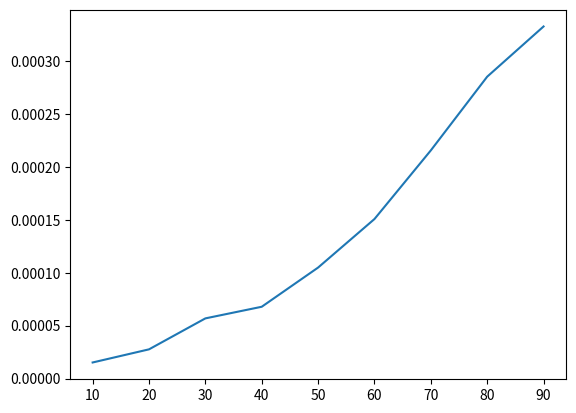

Reproduce this figure in Python.
import matplotlib.pyplot as plt
import time
import random
mylist = []
numbers = []
sec = []


def mergeSort(arr):
    if len(arr) > 1:
        mid = len(arr)//2  # Finding the mid of the array
        L = arr[:mid]  # Dividing the array elements
        R = arr[mid:]  # into 2 halves

        mergeSort(L)  # Sorting the first half
        mergeSort(R)  # Sorting the second half

        i = j = k = 0

        # Copy data to temp arrays L[] and R[]
        while i < len(L) and j < len(R):
            if L[i] < R[j]:
                arr[k] = L[i]
                i += 1
            else:
                arr[k] = R[j]
                j += 1
            k += 1

        # Checking if any element was left
        while i < len(L):
            arr[k] = L[i]
            i += 1
            k += 1

        while j < len(R):
            arr[k] = R[j]
            j += 1
            k += 1
    return arr


for num in range(10, 100, 10):
    for i in range(0, num):
        x = random.randint(1, 100)
        mylist.append(x)
    start = time.perf_counter()
    mergeSort(mylist)
    end = time.perf_counter()
    numbers.append(num)
    sec.append(end-start)
# print(numbers)
# print(sec)
plt.plot(numbers, sec)
plt.show()
